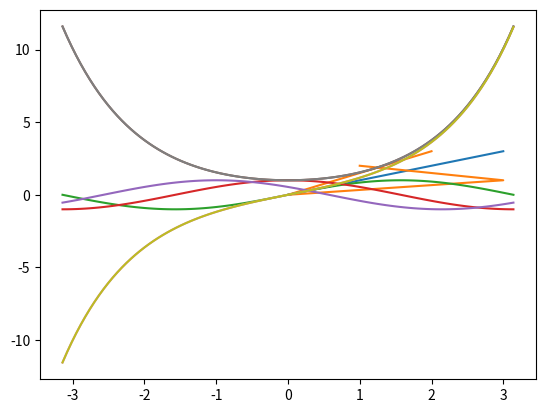
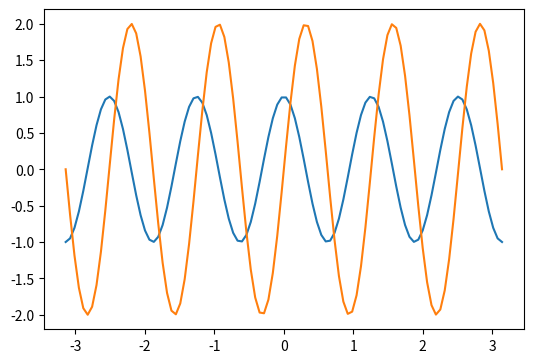
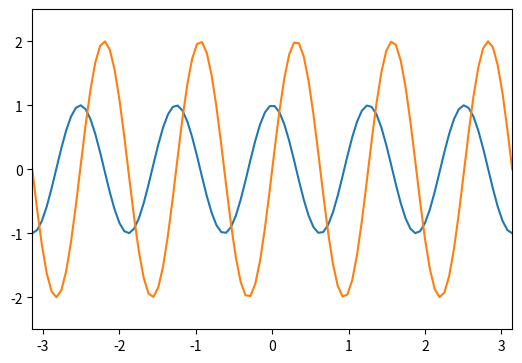
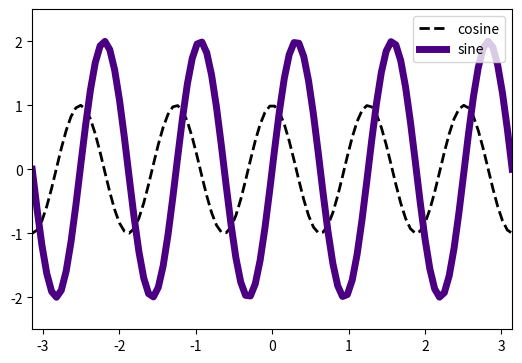
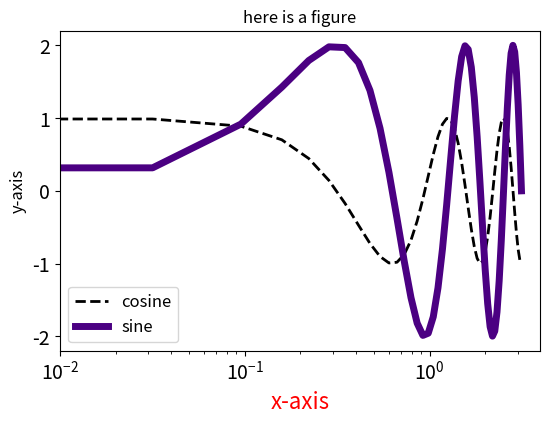
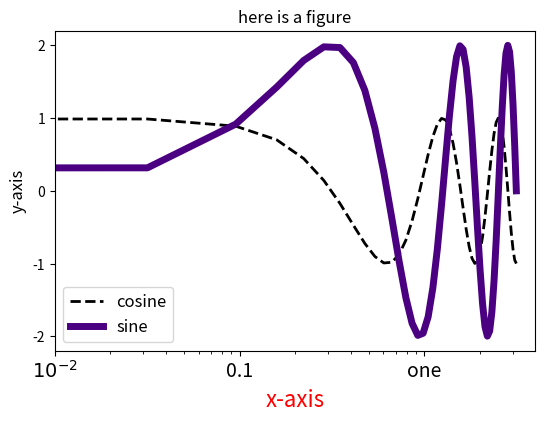
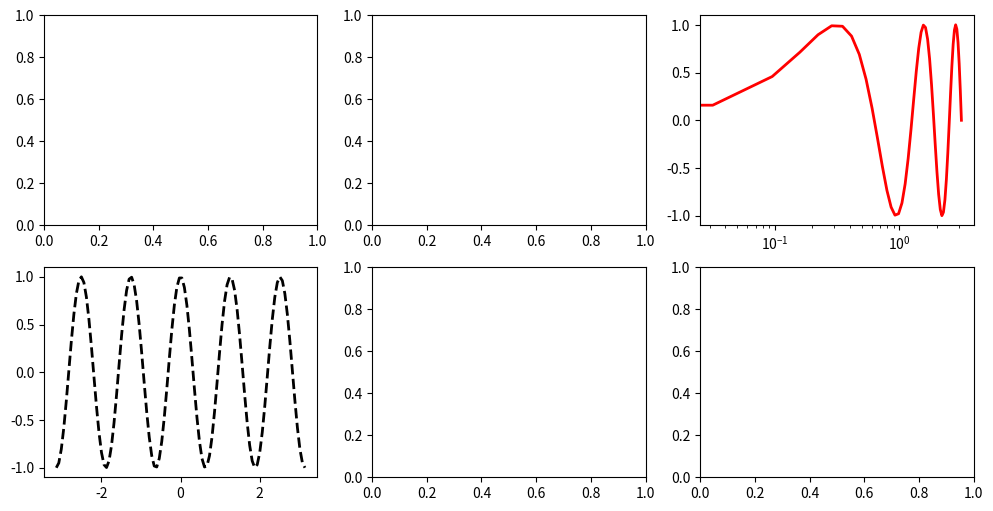
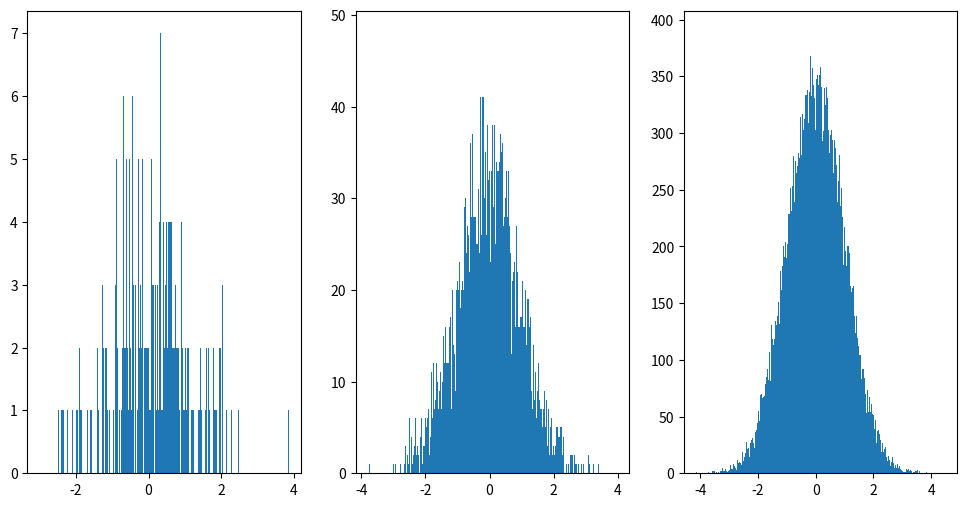
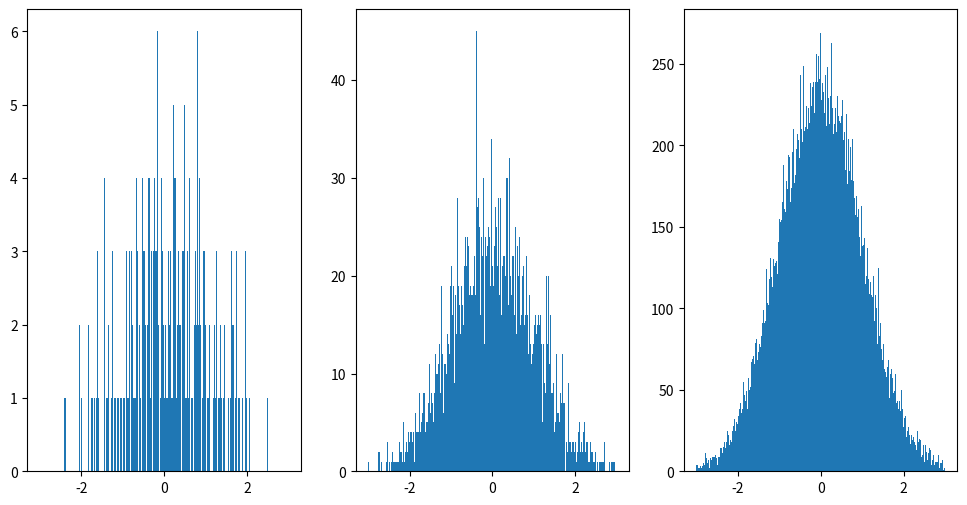
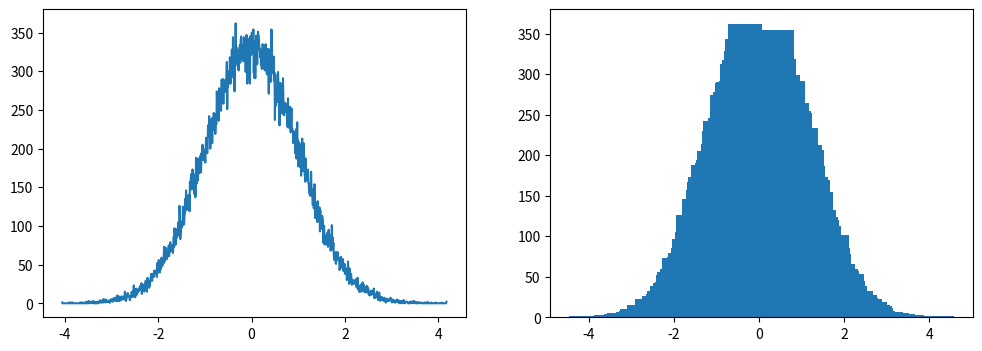
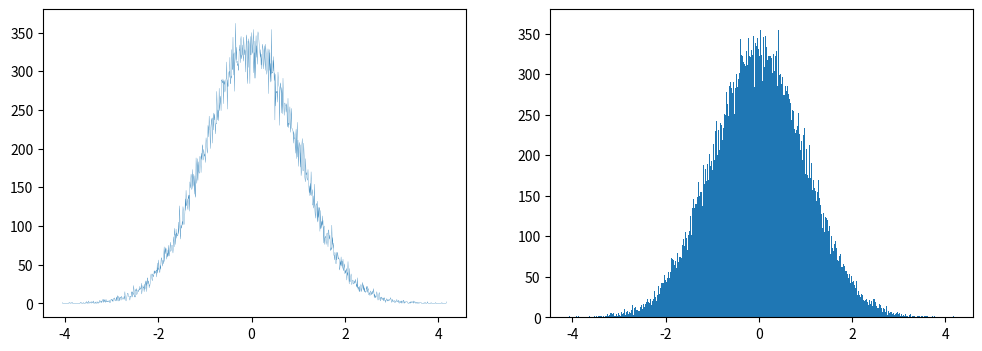
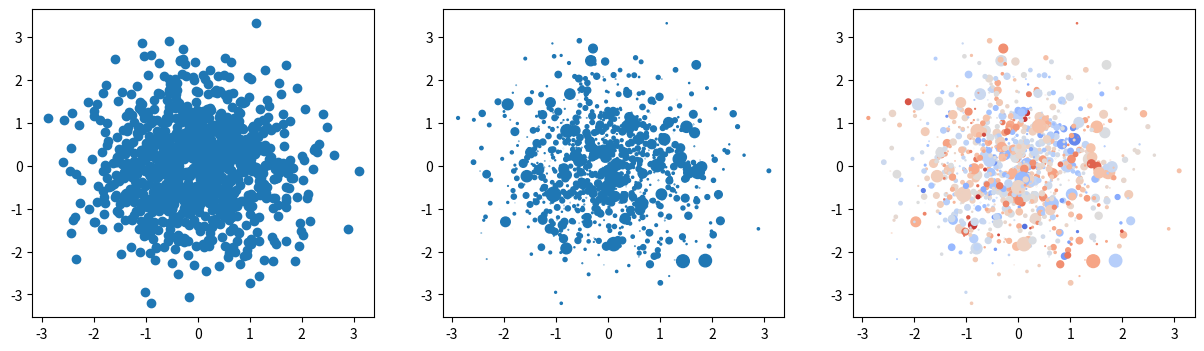
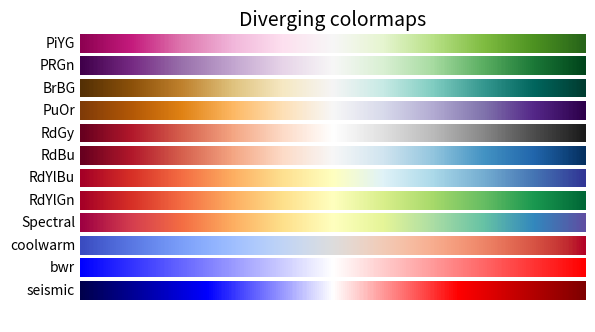

Write Python code to recreate these figures, in order.
#!/usr/bin/env python
# coding: utf-8

# # Plotting and Data Visualization

# So far I have shown a figures here and there as a way to understand what our functions are doing.  We are now ready to look at making figures of all kinds for various applications.

# In[1]:


import matplotlib.pyplot as plt  # this is our standard ploting package
import numpy as np


# The most basic object you can imagine is just making a line.  The way this is done is that we collect a bunch of (x,y) of the points along our curve as two lists / numpy arrays x_list, y_list:

# In[2]:


x_list = [0,1,2,3]
y_list= [0,1,2,3]


# In[3]:


plt.plot(x_list,y_list)
plt.show()


# In[4]:


x_crazy = [1,3,0,2]
y_crazy = [2,1,0,3]


# In[5]:


plt.plot(x_crazy,y_crazy)
plt.show()


# Seems simple enough.  We can plot any of your favorite functions pretty easily this way:

# In[6]:


x=np.linspace(-np.pi,np.pi,100)


# In[7]:


plt.plot(x,np.sin(x))
plt.plot(x,np.cos(x))
plt.plot(x,np.cos(x+1))
plt.show()


# In[8]:


plt.plot(x,np.cosh(x))
plt.plot(x,np.sinh(x))
plt.show()


# In[9]:


plt.plot(x,np.cosh(x))
plt.plot(x,np.sinh(x))
plt.savefig('test.pdf')
plt.show()


# ### Figure and Axes

# The above figures illustrate the most basic functionality of pypolt: we feed in two lists or arrays of the same length and it can figure out that it is a figure.  It is making a lot of choices automatically, but if we just want to see the lines, this is okay.  However, in practice, we also want to be able to make nice figures that show what we want in the way we want.  To do that, we will need to learn a lot more about pyplot. 

# For many advanced applications, we will need to used the Axes object.  It is not always necessary, but most examples of cool plotting tricks use Axes and it will be hard to do those things on your own if you aren't already comfortable with it.  Let us start by making a basic figure but using some more advanced tools. 

# In[10]:


fig=plt.figure(figsize=(6,4))
left,bottom,width,height=0.1,0.1,0.8,0.8
ax=fig.add_axes((left,bottom,width,height))


# This is just an empty plot.  But this is the starting point.  There are other ways to get here:

# In[11]:


fig2,ax2=plt.subplots()


# You might wonder why it is called "subplots".  The reason is that I would call the same thing if I wanted many different panels inside one figure:

# In[12]:


fig3,ax3=plt.subplots(figsize=(12,6),nrows=2,ncols=3)


# Now let's start adding some lines to our figure:

# In[13]:


fig=plt.figure(figsize=(6,4))
left,bottom,width,height=0.1,0.1,0.8,0.8
ax=fig.add_axes((left,bottom,width,height))
ax.plot(x,np.cos(5*x))
ax.plot(x,2*np.sin(5*x))
plt.show()


# The first thing we might want to do is to place the limits on the x-axis so that there aren't the weird empty areas to the left and right of the line.   

# In[14]:


fig=plt.figure(figsize=(6,4))
left,bottom,width,height=0.1,0.1,0.8,0.8
ax=fig.add_axes((left,bottom,width,height))
ax.plot(x,np.cos(5*x))
ax.plot(x,2*np.sin(5*x))
ax.set_xlim(-np.pi,np.pi) # sets the x-axis range
ax.set_ylim(-2.5,2.5) # sets the y-axis range
plt.show()


# Now we might want to make the lines look different: we can change the line width, the line style, the color and opacity

# In[15]:


fig=plt.figure(figsize=(6,4))
left,bottom,width,height=0.1,0.1,0.8,0.8
ax=fig.add_axes((left,bottom,width,height))
ax.plot(x,np.cos(5*x),lw=2,ls='--',color='black',label='cosine') # ls = line style
ax.plot(x,2*np.sin(5*x),lw=5,color='indigo',label='sine') # lw =line width
ax.set_xlim(-np.pi,np.pi) # sets the x-axis range
ax.set_ylim(-2.5,2.5) # sets the y-axis range
ax.legend() # makes a legend using labels of the lines
plt.show()


# Lastly we will want to change the axes, tick marks and/or labels:

# In[16]:


fig=plt.figure(figsize=(6,4))
left,bottom,width,height=0.1,0.1,0.8,0.8
ax=fig.add_axes((left,bottom,width,height))
ax.plot(x,np.cos(5*x),lw=2,ls='--',color='black',label='cosine') # ls = line style
ax.plot(x,2*np.sin(5*x),lw=5,color='indigo',label='sine') 

ax.set_xscale('log')
ax.set_xticks([0.01,0.1,1.])
ax.set_yticks([-2,-1,0,1,2])



ax.set_ylabel("y-axis",fontsize=12)
ax.set_xlabel("x-axis",fontsize=16,color='red')
ax.set_title("here is a figure")

ax.tick_params(axis='both', which='major', labelsize=14)

ax.legend(fontsize=12,loc='lower left') # makes a legend using labels of the lines
plt.show()


# In[17]:


fig=plt.figure(figsize=(6,4))
left,bottom,width,height=0.1,0.1,0.8,0.8
ax=fig.add_axes((left,bottom,width,height))
ax.plot(x,np.cos(5*x),lw=2,ls='--',color='black',label='cosine') # ls = line style
ax.plot(x,2*np.sin(5*x),lw=5,color='indigo',label='sine') 

ax.set_xscale('log')
ax.set_xticks([0.01,0.1,1.])
ax.set_yticks([-2,-1,0,1,2])



ax.set_ylabel("y-axis",fontsize=12)
ax.set_xlabel("x-axis",fontsize=16,color='red')
ax.set_title("here is a figure")

ax.set_xticklabels(['$10^{-2}$','0.1','one'],fontsize=14)

ax.legend(fontsize=12,loc='lower left') # makes a legend using labels of the lines
plt.show()


# Hopefully you get the idea. You have a lot of control over the figure. It is also easy to generalize this to multi-panel figures as follows:

# In[18]:


fig3,ax3=plt.subplots(figsize=(12,6),nrows=2,ncols=3)

ax3[1,0].plot(x,np.cos(5*x),lw=2,ls='--',color='black',label='cosine')

ax3[0,2].plot(x,np.sin(5*x),lw=2,color='red',label='cosine')
ax3[0,2].set_xscale('log')


# ## Histograms, scatter plots, heat maps and more

# A histogram is a pretty useful way to plot a bunch of numbers.  Ie if we measure something a lot of times and we want to know how often it falls into a given range, we can make a histogram.  The easiest way to do it is just to tell it how many bins you want and it will automatically decide how to group your data into that number of bins:

# In[19]:


fig_h,ax_h=plt.subplots(figsize=(12,6),ncols=3)
for i in range(3):
    x=np.random.randn(10**(i+3))
    ax_h[i].hist(x,bins=1000)
plt.show()


# We can also give ourselves a bit more control of the bins as follows:

# In[20]:


fig_h,ax_h=plt.subplots(figsize=(12,6),ncols=3)
for i in range(3):
    x=np.random.randn(10**(i+3))
    ax_h[i].hist(x,bins=np.linspace(-3,3,1000))
plt.show()


# We can get the data that would make a histrogram using numpy:

# In[21]:


x=np.random.randn(10**(4))
np.histogram(x,bins=100)


# We see that histogram actually output two different arrays, so we want to save both

# In[22]:


x=np.random.randn(10**(5))
hist_data,hist_bins=np.histogram(x,bins=1000)


# This data isn't quite what we want, as the bins are labeled by the edges of each range, but we want to plot it in the middle.  This we can see by comparing the lengths

# In[23]:


print(len(hist_bins),len(hist_data))


# This is solved by making an array of the middle points:

# In[24]:


bin_cent=np.zeros(len(hist_data))
for i in range(len(hist_data)):
    bin_cent[i]=(hist_bins[i]+hist_bins[i+1])/2


# Now we can make similar looking figures, either with our old "plot" or using a bar plot:

# In[25]:


fig2,ax2=plt.subplots(ncols=2,figsize=(12,4))
ax2[0].plot(bin_cent,hist_data)
ax2[1].bar(bin_cent,hist_data)


# We can see by eye that something is wrong with our bar plot.  It clearly didn't just plot the data.  The problem is just that the default size of the bars on a bar plot are too wide (and similarly for the default linewidth on plot).  We can just make the bars more narrow and it will look right again:

# In[26]:


fig2,ax2=plt.subplots(ncols=2,figsize=(12,4))
ax2[0].plot(bin_cent,hist_data,lw=0.2)
ax2[1].bar(bin_cent,hist_data,width=0.01)
plt.show()


# Sometimes you will also want to plot points and not lines, in which case "scatter" is a big better than "plot"

# In[27]:


fig2,ax2=plt.subplots(ncols=3,figsize=(15,4))
x=np.random.randn(10**(3))
y=np.random.randn(10**(3))
size=10*np.random.randn(10**(3))**2
colors=np.random.randn(10**(3))
ax2[0].scatter(x,y)
ax2[1].scatter(x,y,s=size)
ax2[2].scatter(x,y,s=size,c=colors,cmap='coolwarm')
plt.show()


# In the last version, we see the first example of a "cmap": this is a conversion from a set of numbers to a set of colors.  

# In[28]:


### This is a copy of a function I found at https://matplotlib.org/stable/tutorials/colors/colormaps.html

cmaps = {}

gradient = np.linspace(-1, 1, 356)
gradient = np.vstack((gradient, gradient))


def plot_color_gradients(category, cmap_list):
    # Create figure and adjust figure height to number of colormaps
    nrows = len(cmap_list)
    figh = 0.35 + 0.15 + (nrows + (nrows - 1) * 0.1) * 0.22
    fig, axs = plt.subplots(nrows=nrows + 1, figsize=(6.4, figh))
    fig.subplots_adjust(top=1 - 0.35 / figh, bottom=0.15 / figh,
                        left=0.2, right=0.99)
    axs[0].set_title(f'{category} colormaps', fontsize=14)

    for ax, name in zip(axs, cmap_list):
        ax.imshow(gradient, aspect='auto', cmap=plt.get_cmap(name))
        ax.text(-0.01, 0.5, name, va='center', ha='right', fontsize=10,
                transform=ax.transAxes)

    # Turn off *all* ticks & spines, not just the ones with colormaps.
    for ax in axs:
        ax.set_axis_off()

    # Save colormap list for later.
    cmaps[category] = cmap_list


# In[29]:


plot_color_gradients('Diverging',
                     ['PiYG', 'PRGn', 'BrBG', 'PuOr', 'RdGy', 'RdBu', 'RdYlBu',
                      'RdYlGn', 'Spectral', 'coolwarm', 'bwr', 'seismic'])


# These are just some of the examples.  There are plenty of color maps to choose from.

# Perhaps the more common use of the cmpa is in making heatmap plots.  This is a common visualization of 3 dimensional data:

# In[30]:


x=y=np.linspace(-3,3,100)
X,Y=np.meshgrid(x,y)
Z=np.exp(-0.1*X**2-0.1*(Y)**2)*np.cos(2*X**2)*np.sin(Y)


# In[31]:


z_min, z_max = -np.abs(Z).max(), np.abs(Z).max()
fig2,ax2=plt.subplots(ncols=3,figsize=(15,4))
ax2[0].pcolor(X,Y,Z,cmap='RdBu', vmin=z_min, vmax=z_max,shading='auto')
ax2[1].contour(X,Y,Z,cmap='RdBu')
ax2[2].contourf(X,Y,Z,cmap='RdBu')
plt.show()


# pcolor complained a lot more qhen I made the plot. Online tutorials often seem to show needed to include the color range and shading manualled.  The contour plots seems to work with less input, but do not include the same level of detail.

# ## 3d figures

# We can make heat maps for 3d data, but we might also want to visualize it in 3d

# In[32]:


fig = plt.figure()
ax = plt.axes(projection='3d')
ax.contour3D(X, Y, Z, 50, cmap='binary')
ax.set_xlabel('x')
ax.set_ylabel('y')
ax.set_zlabel('z')


# In[33]:


fig = plt.figure()
ax = plt.axes(projection='3d')
ax.plot_surface(X,Y,Z)


# In[34]:


zline=np.linspace(0,10,100)
xline=zline*np.sin(10*zline)
yline=zline**2*np.cos(10*zline)


# In[35]:


fig = plt.figure()
ax = plt.axes(projection='3d')
ax.plot3D(xline,yline,zline)


# In[36]:


xdata=np.random.randn(10**(3))
ydata=np.random.randn(10**(3))
zdata=np.random.randn(10**(3))
fig = plt.figure()
ax = plt.axes(projection='3d')
ax.scatter3D(xdata,ydata,zdata)


# For 3d figures, one things that is often needed is to rotate the point of view.  This can be achieved using ax.view_init(theta,phi) where theta is the angle above the x-y plane and phi is the rotation around the z-axis:

# In[37]:


fig = plt.figure()
ax = plt.axes(projection='3d')
ax.plot_surface(X,Y,Z)
ax.view_init(0,10)
plt.show()


# In[38]:


fig = plt.figure()
ax = plt.axes(projection='3d')
ax.plot_surface(X,Y,Z)
ax.view_init(10,0)
plt.show()


# In[39]:


fig = plt.figure()
ax = plt.axes(projection='3d')
ax.plot_surface(X,Y,Z)
ax.view_init(10,45)
plt.show()


# ## Summary

# Python has nearly infinite flexibility to make figures of all kinds.  The basics are fairly easy to use.  Making sharp visual representations of information is an invaluable skill and learning the advanced python plotting techniques will enhance your ability to convey ideas. The best way is to look at examples that you like that have source code and then try to understand what they did by also reading the API.  Over time this will make it easier for you to just read the API directly to find new features you might want to try.

# In[ ]:




